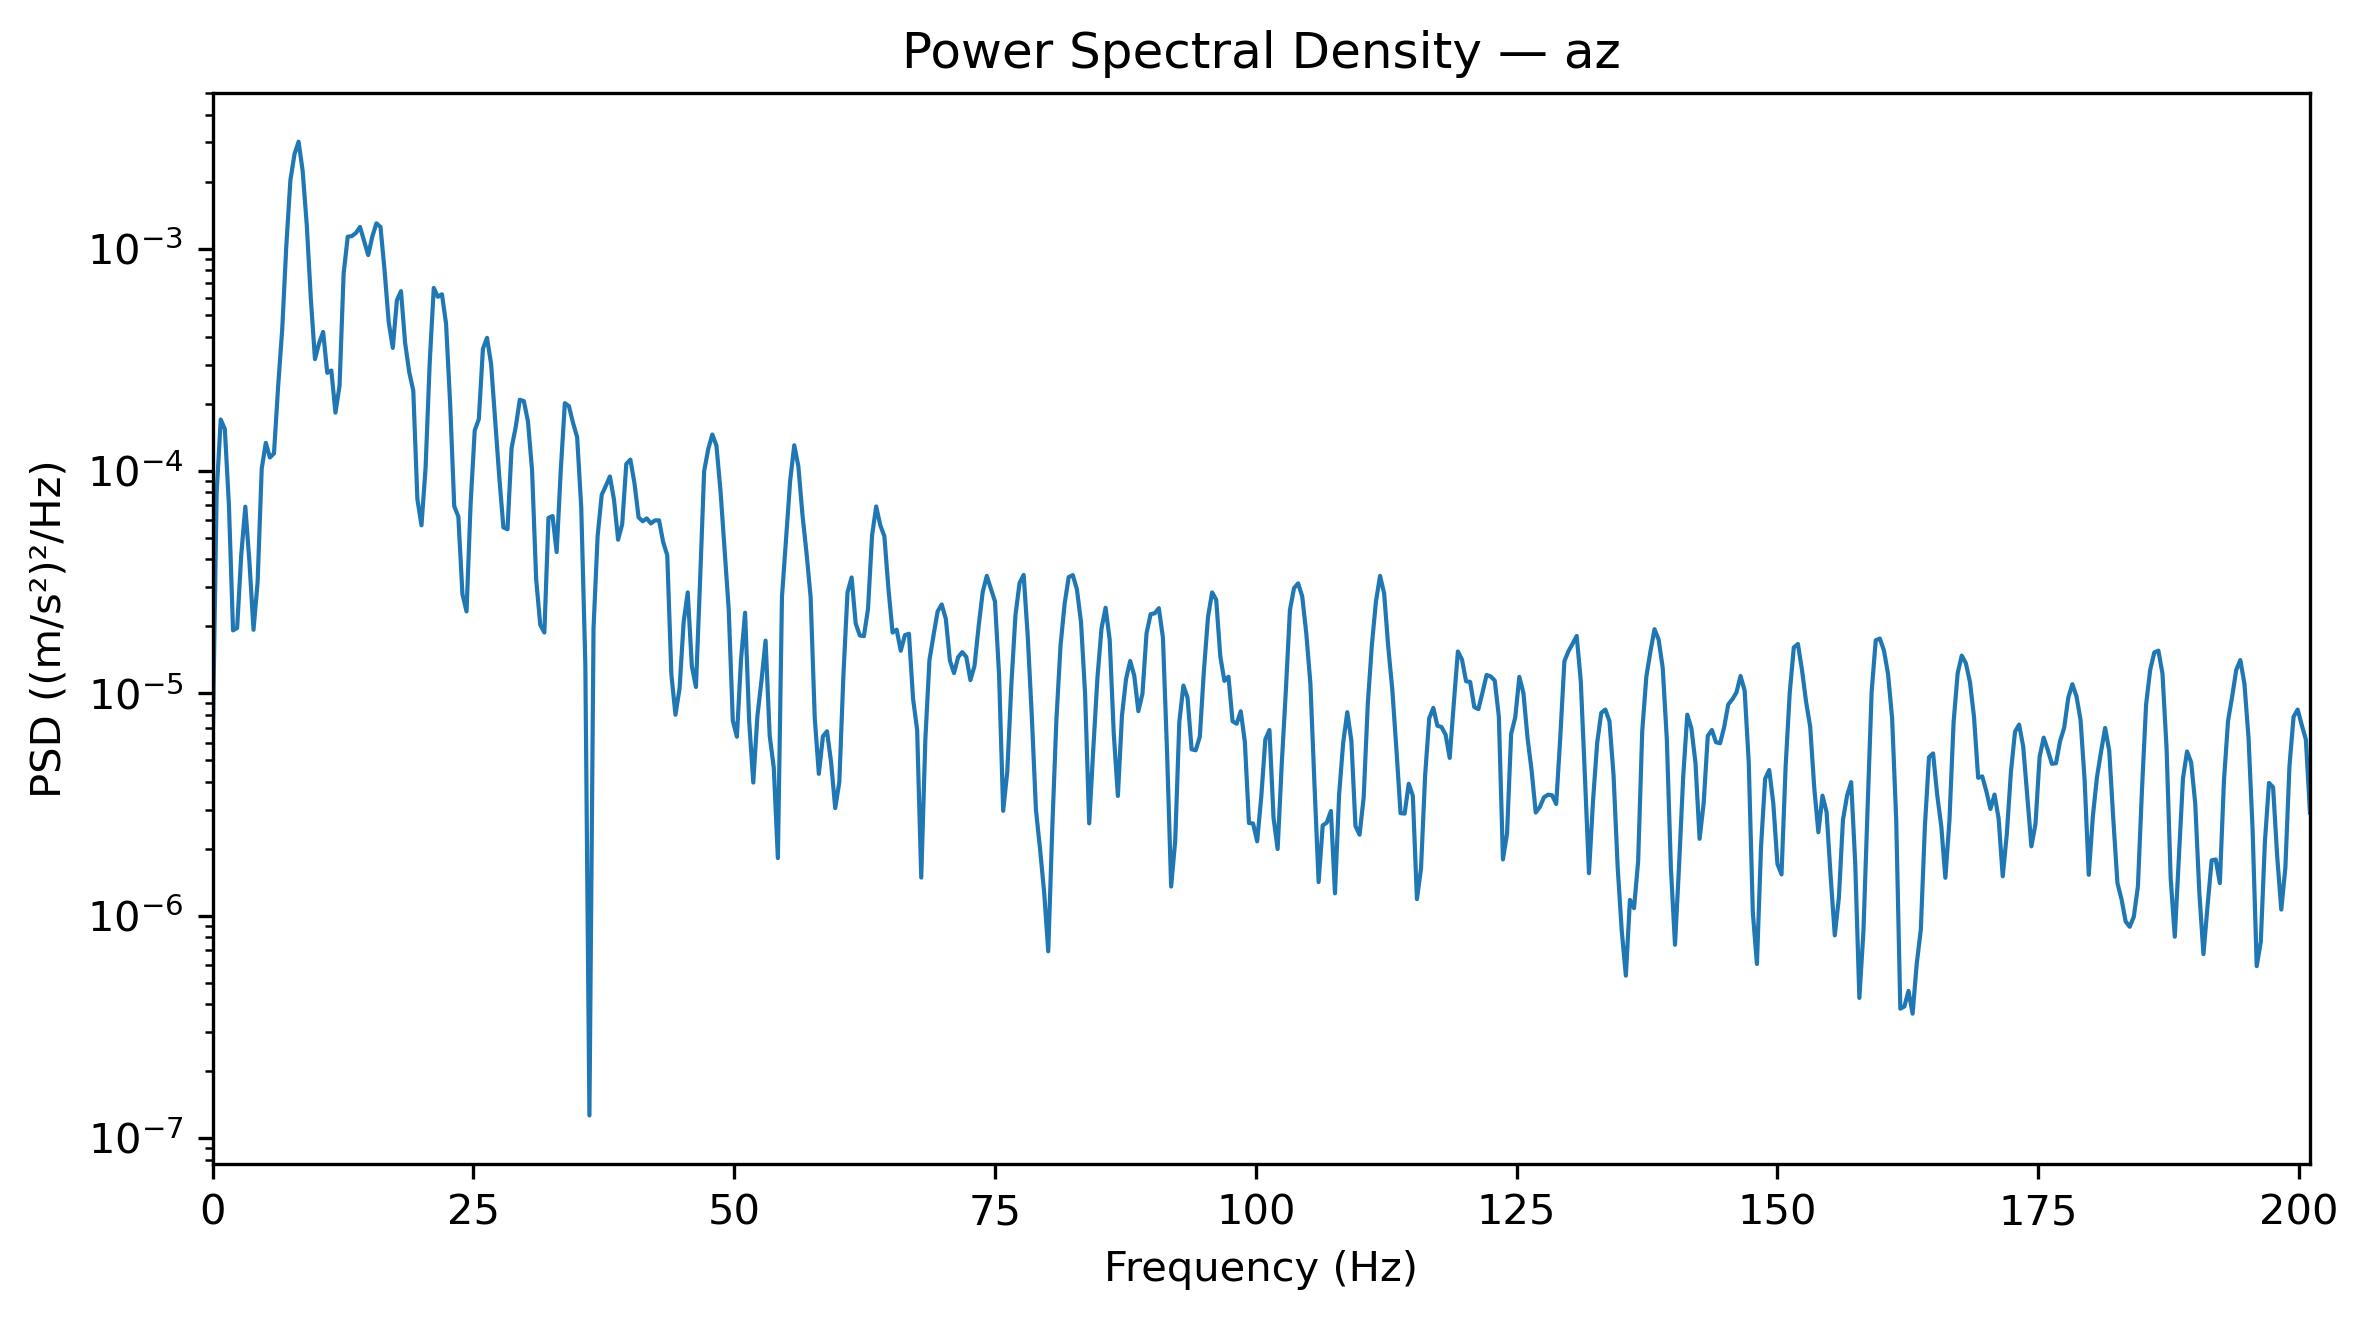

The file beside this chart, header and first rows:
Frequency_Hz, PSD_(m_s2)^2_per_Hz
0.0, 5.445412205905986e-06
0.3927, 8.00363423593332e-05
0.7854, 0.0001703
1.178, 0.0001541
1.571, 6.987347507934856e-05
1.963, 1.9182780452394572e-05
2.356, 1.9662124301104988e-05
2.749, 4.1817949555664996e-05
3.141, 6.903984597178401e-05
3.534, 3.907874251901282e-05
3.927, 1.9300832148559544e-05
4.319, 3.157835105111322e-05
4.712, 0.0001023
5.105, 0.0001337
5.497, 0.0001149
5.89, 0.0001199
6.283, 0.0002385
6.675, 0.0004318
7.068, 0.001022
7.461, 0.002027
7.854, 0.002656
8.246, 0.003022
8.639, 0.002231
9.032, 0.001275
9.424, 0.0005922
9.817, 0.0003182
10.21, 0.000375
10.6, 0.0004216
10.99, 0.000276
11.39, 0.0002827
11.78, 0.0001828
12.17, 0.0002414
12.57, 0.000773
12.96, 0.00113
13.35, 0.001137
13.74, 0.001174
14.14, 0.00125
14.53, 0.00108
14.92, 0.0009338
15.31, 0.001131
15.71, 0.001298
16.1, 0.001249
16.49, 0.0007939
16.89, 0.0004671
17.28, 0.0003574
17.67, 0.0005843
18.06, 0.000643
18.46, 0.0003775
18.85, 0.0002787
19.24, 0.0002298
19.63, 7.470017761947504e-05
20.03, 5.692901090577395e-05
20.42, 0.000103
20.81, 0.0003032
21.2, 0.000665
21.6, 0.0006066
21.99, 0.0006226
22.38, 0.0004597
22.78, 0.0002008
23.17, 6.932264196403209e-05
... 453 more rows
